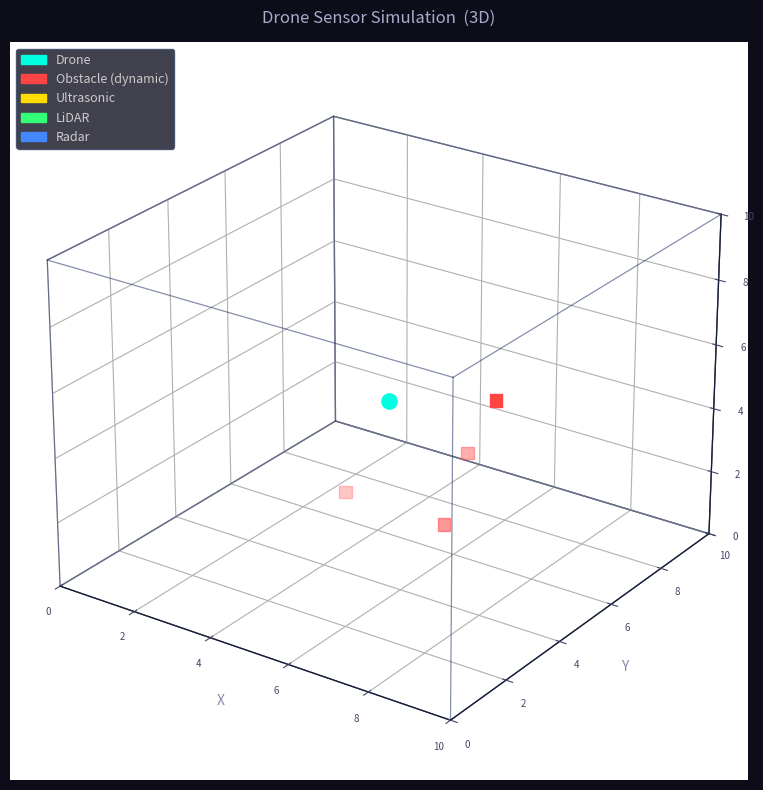

Write Python code to recreate this figure.
"""
Drone Sensor Simulation — 3D
==============================
3D simulation of a drone moving randomly inside a 10×10×10 room.
Obstacles spawn and despawn randomly during the simulation.

Configure sensors in ACTIVE_SENSORS below.
Set any sensor to False to disable it — any combination is valid.
"""

import math
import random

import matplotlib.animation as animation
import matplotlib.patches as mpatches
import matplotlib.pyplot as plt

# ─────────────────────────────────────────────────────────────────────────────
#  USER CONFIGURATION
# ─────────────────────────────────────────────────────────────────────────────

ROOM_SIZE = 10          # Room is ROOM_SIZE × ROOM_SIZE × ROOM_SIZE units
FPS       = 20          # Animation frames per second
MAX_STEP  = 0.25        # Max drone movement per frame

# ── Sensor toggle ─────────────────────────────────────────────────────────────
# Set True / False to enable or disable each sensor independently.
ACTIVE_SENSORS = {
    "ultrasonic": True,   # Single forward-facing beam  (short range, yellow)
    "lidar":      True,   # Horizontal 360° fan of rays (medium range, green)
    "radar":      True,   # Faint range circle          (long range, blue)
}

# ── Sensor parameters ─────────────────────────────────────────────────────────
ULTRASONIC_RANGE = 3.0   # Max range in units
LIDAR_RAYS       = 36    # Number of evenly-spaced horizontal LiDAR beams
LIDAR_RANGE      = 4.5   # Max LiDAR range in units
RADAR_RANGE      = 6.5   # Radius of radar circle in units
NOISE_STD        = 0.08  # Gaussian noise std-dev on all ray distances

# ── Dynamic obstacle settings ─────────────────────────────────────────────────
INITIAL_OBSTACLES   = 4     # Obstacles present at start
MAX_OBSTACLES       = 14    # Hard cap
SPAWN_PROBABILITY   = 0.05  # Chance per frame to add a new obstacle
DESPAWN_PROBABILITY = 0.02  # Chance per frame to remove the oldest obstacle
OBSTACLE_RADIUS     = 0.35  # Collision detection radius (ray marching)

# ─────────────────────────────────────────────────────────────────────────────
#  OBSTACLE STATE  (mutable list — updated every frame)
# ─────────────────────────────────────────────────────────────────────────────

obstacles: list[tuple[float, float, float]] = [
    (
        random.uniform(1.0, ROOM_SIZE - 1.0),
        random.uniform(1.0, ROOM_SIZE - 1.0),
        random.uniform(1.0, ROOM_SIZE - 1.0),
    )
    for _ in range(INITIAL_OBSTACLES)
]


def maybe_spawn_obstacle() -> None:
    """Randomly add a new obstacle if below the cap."""
    if random.random() < SPAWN_PROBABILITY and len(obstacles) < MAX_OBSTACLES:
        obstacles.append((
            random.uniform(1.0, ROOM_SIZE - 1.0),
            random.uniform(1.0, ROOM_SIZE - 1.0),
            random.uniform(1.0, ROOM_SIZE - 1.0),
        ))


def maybe_despawn_obstacle() -> None:
    """Randomly remove the oldest obstacle, keeping at least INITIAL_OBSTACLES."""
    if random.random() < DESPAWN_PROBABILITY and len(obstacles) > INITIAL_OBSTACLES:
        obstacles.pop(0)


# ─────────────────────────────────────────────────────────────────────────────
#  DRONE
# ─────────────────────────────────────────────────────────────────────────────

class Drone:
    """Drone that wanders in 3D space and bounces off all six room walls."""

    def __init__(self, x: float, y: float, z: float) -> None:
        self.x  = x
        self.y  = y
        self.z  = z
        self.az = random.uniform(0, 2 * math.pi)   # azimuth heading (radians)
        self.el = 0.0                               # elevation heading (radians)

    def move(self) -> None:
        # Drift heading organically
        self.az += random.uniform(-0.4, 0.4)
        self.el += random.uniform(-0.12, 0.12)
        self.el  = max(-0.45, min(0.45, self.el))  # limit pitch

        speed = random.uniform(0.05, MAX_STEP)
        dx = math.cos(self.az) * math.cos(self.el) * speed
        dy = math.sin(self.az) * math.cos(self.el) * speed
        dz = math.sin(self.el) * speed

        m = 0.1
        nx = self.x + dx
        ny = self.y + dy
        nz = self.z + dz

        # Bounce: reflect heading component that caused the wall hit
        if nx < m or nx > ROOM_SIZE - m:
            self.az = math.pi - self.az
            nx = max(m, min(ROOM_SIZE - m, nx))
        if ny < m or ny > ROOM_SIZE - m:
            self.az = -self.az
            ny = max(m, min(ROOM_SIZE - m, ny))
        if nz < m or nz > ROOM_SIZE - m:
            self.el = -self.el
            nz = max(m, min(ROOM_SIZE - m, nz))

        self.x, self.y, self.z = nx, ny, nz

    @property
    def forward(self) -> tuple[float, float, float]:
        """Unit vector in the drone's current facing direction."""
        return (
            math.cos(self.az) * math.cos(self.el),
            math.sin(self.az) * math.cos(self.el),
            math.sin(self.el),
        )


# ─────────────────────────────────────────────────────────────────────────────
#  SENSOR HELPERS
# ─────────────────────────────────────────────────────────────────────────────

def cast_ray(
    ox: float, oy: float, oz: float,
    dx: float, dy: float, dz: float,
    max_range: float,
) -> float:
    """
    March a ray from (ox, oy, oz) in normalised direction (dx, dy, dz).
    Returns the distance to the first obstacle or wall, with Gaussian noise.
    """
    step = 0.05
    dist = 0.0

    while dist < max_range:
        dist += step
        rx = ox + dx * dist
        ry = oy + dy * dist
        rz = oz + dz * dist

        # Hit a wall — step back to last valid position inside the room
        if not (0.0 <= rx <= ROOM_SIZE and 0.0 <= ry <= ROOM_SIZE and 0.0 <= rz <= ROOM_SIZE):
            dist = max(0.0, dist - step)
            break

        # Hit an obstacle
        if any(
            math.hypot(rx - ex, ry - ey, rz - ez) < OBSTACLE_RADIUS
            for ex, ey, ez in obstacles
        ):
            dist = max(0.0, dist - step)
            break

    return max(0.0, dist + random.gauss(0, NOISE_STD))


def circle_3d(cx: float, cy: float, cz: float, r: float, n: int = 72):
    """Return (xs, ys, zs) for a horizontal closed circle centred at (cx, cy, cz)."""
    angles = [2 * math.pi * i / n for i in range(n + 1)]
    return (
        [cx + r * math.cos(a) for a in angles],
        [cy + r * math.sin(a) for a in angles],
        [cz] * (n + 1),
    )


# ─────────────────────────────────────────────────────────────────────────────
#  SCENE SETUP
# ─────────────────────────────────────────────────────────────────────────────

fig = plt.figure(figsize=(9, 8))
ax  = fig.add_subplot(111, projection="3d")
fig.patch.set_facecolor("#0d0d1a")

# 3D pane styling
for pane in (ax.xaxis.pane, ax.yaxis.pane, ax.zaxis.pane):
    pane.fill = False
    pane.set_edgecolor("#1a2244")

ax.set_xlim(0, ROOM_SIZE)
ax.set_ylim(0, ROOM_SIZE)
ax.set_zlim(0, ROOM_SIZE)
ax.set_xlabel("X", color="#8888aa", labelpad=6)
ax.set_ylabel("Y", color="#8888aa", labelpad=6)
ax.set_zlabel("Z", color="#8888aa", labelpad=6)
ax.tick_params(colors="#44446a", labelsize=7)
ax.set_title("Drone Sensor Simulation  (3D)", color="#aaaacc", pad=14)
ax.view_init(elev=25, azim=-55)   # comfortable starting view angle

# ── Room wireframe ────────────────────────────────────────────────────────────
S = ROOM_SIZE
_room_edges = [
    # Bottom face
    ([0,S],[0,0],[0,0]), ([0,S],[S,S],[0,0]),
    ([0,0],[0,S],[0,0]), ([S,S],[0,S],[0,0]),
    # Top face
    ([0,S],[0,0],[S,S]), ([0,S],[S,S],[S,S]),
    ([0,0],[0,S],[S,S]), ([S,S],[0,S],[S,S]),
    # Vertical pillars
    ([0,0],[0,0],[0,S]), ([S,S],[0,0],[0,S]),
    ([0,0],[S,S],[0,S]), ([S,S],[S,S],[0,S]),
]
for xs, ys, zs in _room_edges:
    ax.plot(xs, ys, zs, color="#223366", lw=0.9, alpha=0.55)

# ── Obstacles (scatter — updated dynamically each frame) ─────────────────────
obs_scatter = ax.scatter(
    [o[0] for o in obstacles],
    [o[1] for o in obstacles],
    [o[2] for o in obstacles],
    c="#ff4444", s=80, marker="s", depthshade=True, zorder=6,
)

# ── Drone ─────────────────────────────────────────────────────────────────────
drone = Drone(5.0, 5.0, 5.0)
drone_scatter = ax.scatter([5.0], [5.0], [5.0], c="#00ffe0", s=120, depthshade=False, zorder=10)

# ── Sensor artists (pre-created; visibility toggled in update) ────────────────

# Ultrasonic — single yellow forward beam
us_line, = ax.plot([], [], [], "-", color="#ffdd00", lw=2.2, alpha=0.90, zorder=7)

# LiDAR — horizontal fan of green rays
lidar_lines = [
    ax.plot([], [], [], "-", color="#33ff77", lw=0.8, alpha=0.60, zorder=7)[0]
    for _ in range(LIDAR_RAYS)
]

# Radar — faint blue horizontal circle (line-based for easy update)
radar_line, = ax.plot([], [], [], "-", color="#4488ff", lw=1.3, alpha=0.22, zorder=5)

# ── Legend ────────────────────────────────────────────────────────────────────
legend_handles = [
    mpatches.Patch(color="#00ffe0", label="Drone"),
    mpatches.Patch(color="#ff4444", label="Obstacle (dynamic)"),
]
if ACTIVE_SENSORS["ultrasonic"]:
    legend_handles.append(mpatches.Patch(color="#ffdd00", label="Ultrasonic"))
if ACTIVE_SENSORS["lidar"]:
    legend_handles.append(mpatches.Patch(color="#33ff77", label="LiDAR"))
if ACTIVE_SENSORS["radar"]:
    legend_handles.append(mpatches.Patch(color="#4488ff", label="Radar"))

ax.legend(
    handles=legend_handles,
    loc="upper left",
    facecolor="#111122",
    edgecolor="#334466",
    labelcolor="#cccccc",
    fontsize=9,
)

# ─────────────────────────────────────────────────────────────────────────────
#  ANIMATION UPDATE
# ─────────────────────────────────────────────────────────────────────────────

def update(_frame) -> list:
    # ── Move drone ─────────────────────────────────────────────────────────
    drone.move()
    x, y, z = drone.x, drone.y, drone.z

    # ── Manage dynamic obstacles ────────────────────────────────────────────
    maybe_spawn_obstacle()
    maybe_despawn_obstacle()

    # Refresh obstacle scatter with current list
    obs_scatter._offsets3d = (
        [o[0] for o in obstacles],
        [o[1] for o in obstacles],
        [o[2] for o in obstacles],
    )

    # Refresh drone position
    drone_scatter._offsets3d = ([x], [y], [z])

    # ── Ultrasonic ─────────────────────────────────────────────────────────
    if ACTIVE_SENSORS["ultrasonic"]:
        fdx, fdy, fdz = drone.forward
        d = cast_ray(x, y, z, fdx, fdy, fdz, ULTRASONIC_RANGE)
        us_line.set_data_3d(
            [x, x + fdx * d],
            [y, y + fdy * d],
            [z, z + fdz * d],
        )
        us_line.set_visible(True)
    else:
        us_line.set_visible(False)

    # ── LiDAR — rays sweep in the horizontal plane at the drone's z ────────
    for i, line in enumerate(lidar_lines):
        if ACTIVE_SENSORS["lidar"]:
            angle = 2 * math.pi * i / LIDAR_RAYS
            rdx, rdy, rdz = math.cos(angle), math.sin(angle), 0.0
            d = cast_ray(x, y, z, rdx, rdy, rdz, LIDAR_RANGE)
            line.set_data_3d(
                [x, x + rdx * d],
                [y, y + rdy * d],
                [z, z + rdz * d],
            )
            line.set_visible(True)
        else:
            line.set_visible(False)

    # ── Radar — horizontal circle at drone altitude ─────────────────────────
    if ACTIVE_SENSORS["radar"]:
        rx, ry, rz = circle_3d(x, y, z, RADAR_RANGE)
        radar_line.set_data_3d(rx, ry, rz)
        radar_line.set_visible(True)
    else:
        radar_line.set_visible(False)

    return [drone_scatter, obs_scatter, us_line, *lidar_lines, radar_line]


# ─────────────────────────────────────────────────────────────────────────────
#  RUN
# ─────────────────────────────────────────────────────────────────────────────

ani = animation.FuncAnimation(
    fig, update,
    interval=1000 // FPS,
    blit=False,          # blit=True not supported on 3D axes
    cache_frame_data=False,
)

plt.tight_layout()
plt.show()
